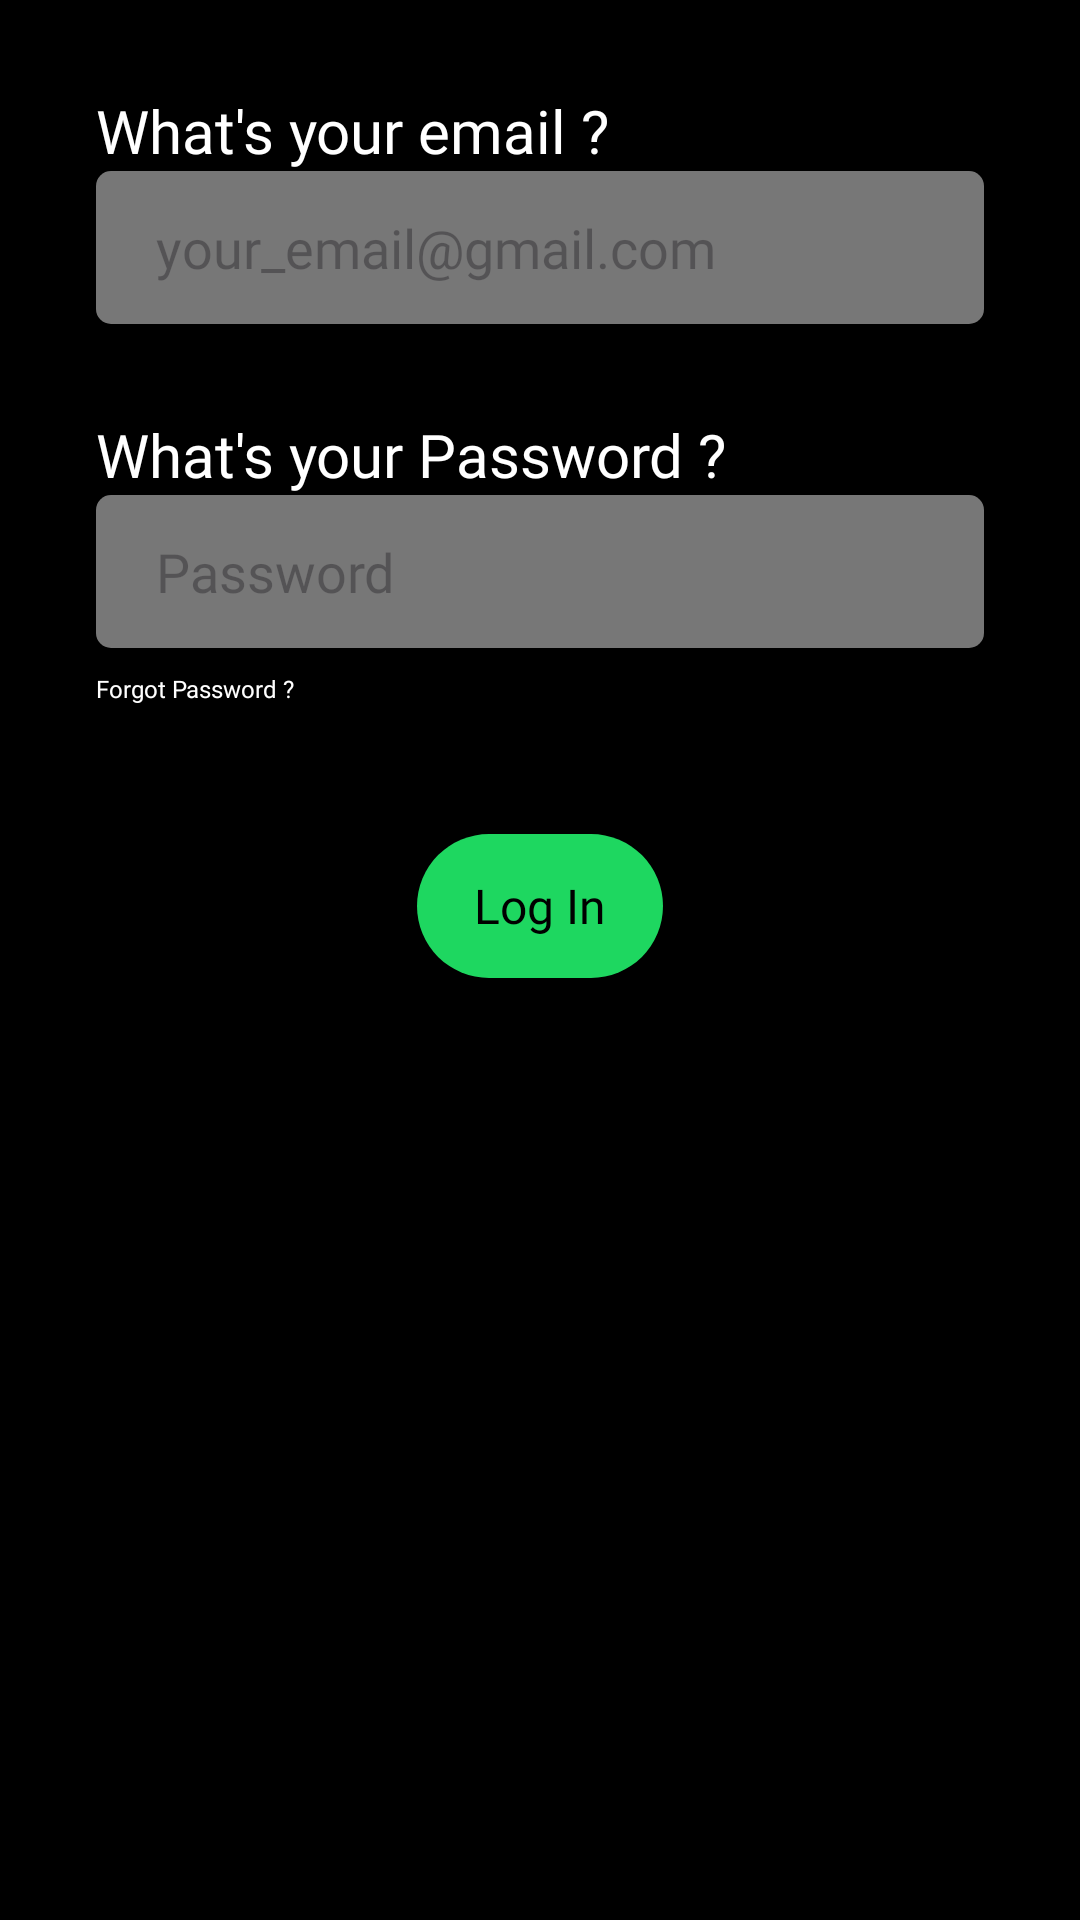

Layout XML and referenced resources for this Android screen:
<!-- AndroidManifest.xml: application theme Theme.Javaappversion19 -->
<!-- res/layout/activity_login.xml -->
<?xml version="1.0" encoding="utf-8"?>
<androidx.constraintlayout.widget.ConstraintLayout
    xmlns:android="http://schemas.android.com/apk/res/android"
    xmlns:app="http://schemas.android.com/apk/res-auto"
    xmlns:tools="http://schemas.android.com/tools"
    android:layout_width="match_parent"
    android:layout_height="match_parent"
    android:background="#000000"

    tools:context=".Activities.login_activity">

    <LinearLayout
        android:layout_width="match_parent"
        android:layout_height="match_parent"
        android:layout_marginTop="30dp"
        android:layout_marginStart="32dp"
        android:layout_marginEnd="32dp"

        android:orientation="vertical"
        app:layout_constraintBottom_toBottomOf="parent"
        app:layout_constraintEnd_toEndOf="parent"
        app:layout_constraintStart_toStartOf="parent"
        app:layout_constraintTop_toTopOf="parent">


        <TextView
            android:id="@+id/textView7"
            android:layout_width="wrap_content"
            android:layout_height="wrap_content"
            android:fontFamily="@font/avenir_next_font_bold"
            android:text="What's your email ?"
            android:textColor="#fff"
            android:textSize="20dp"
            tools:layout_editor_absoluteX="69dp"
            tools:layout_editor_absoluteY="62dp" />

        <EditText
            android:id="@+id/editTextTextEmailAddress2"
            android:layout_width="match_parent"
            android:layout_height="51dp"
            android:paddingStart="20dp"
            android:background="@drawable/background4"
            android:ems="10"
            android:maxLines="1"
            android:fontFamily="@font/avenir_next_font_bold"
            android:hint="your_email@gmail.com"
            android:inputType="textEmailAddress"
            android:textColor="#fff"
            tools:layout_editor_absoluteX="12dp"
            tools:layout_editor_absoluteY="143dp" />

        <TextView
            android:id="@+id/textcefView7"
            android:layout_width="wrap_content"
            android:layout_height="wrap_content"
            android:layout_marginTop="30dp"
            android:fontFamily="@font/avenir_next_font_bold"
            android:text="What's your Password ?"
            android:textColor="#fff"
            android:textSize="20dp"
            tools:layout_editor_absoluteX="69dp"
            tools:layout_editor_absoluteY="62dp" />

        <EditText
            android:id="@+id/editTextTextEmailAddress2"
            android:layout_width="match_parent"
            android:layout_height="51dp"
            android:paddingStart="20dp"
            android:background="@drawable/background4"
            android:ems="10"
            android:maxLines="1"
            android:fontFamily="@font/avenir_next_font_bold"
            android:hint="Password"
            android:inputType="textPassword"
            android:textColor="#fff"
            tools:layout_editor_absoluteX="12dp"
            tools:layout_editor_absoluteY="143dp" />

        <TextView
            android:id="@+id/textView8"
            android:layout_width="wrap_content"
            android:layout_height="wrap_content"
            android:layout_marginTop="8dp"
            android:fontFamily="@font/avenir_next_font_bold"
            android:text="Forgot Password ?"
            android:textColor="#fff"
            android:textSize="8dp"
            tools:layout_editor_absoluteX="93dp"
            tools:layout_editor_absoluteY="278dp" />

        <androidx.appcompat.widget.AppCompatButton
            android:id="@+id/signup_btn"
            android:layout_width="82dp"

            android:layout_height="wrap_content"
            android:layout_marginTop="43dp"
            android:layout_gravity="center_horizontal"



            android:background="@drawable/green_background"
            android:fontFamily="@font/avenir_next_font_bold"
            android:text="Log In"
            android:textAllCaps="false"
            android:textSize="16dp"
            android:textColor="#000"
            app:layout_constraintEnd_toEndOf="parent"
            app:layout_constraintStart_toStartOf="parent"
            app:layout_constraintTop_toBottomOf="@+id/textView" />

    </LinearLayout>

</androidx.constraintlayout.widget.ConstraintLayout>
<!-- resources referenced by this layout -->
<resources>
  <!-- drawable background4 (drawable) -->
  <?xml version="1.0" encoding="utf-8"?>
  <selector xmlns:android="http://schemas.android.com/apk/res/android">
      <item>
          <shape android:shape="rectangle">
  
              <solid android:color="#777777"/>
              <corners android:radius="5dp"/>
  
          </shape>
  
      </item>
  </selector>
  <!-- drawable green_background (drawable) -->
  <?xml version="1.0" encoding="utf-8"?>
  <selector xmlns:android="http://schemas.android.com/apk/res/android">
      <item>
          <shape android:shape="rectangle">
  
          <solid android:color="#1ED760" />
  
              <corners android:radius="100dp" />
  
          </shape>
  
      </item>
  </selector>
  <style name="Theme.Javaappversion19" parent="Base.Theme.Javaappversion19" />
  <style name="Base.Theme.Javaappversion19" parent="Theme.Material3.DayNight.NoActionBar">
          
          
      </style>
</resources>
